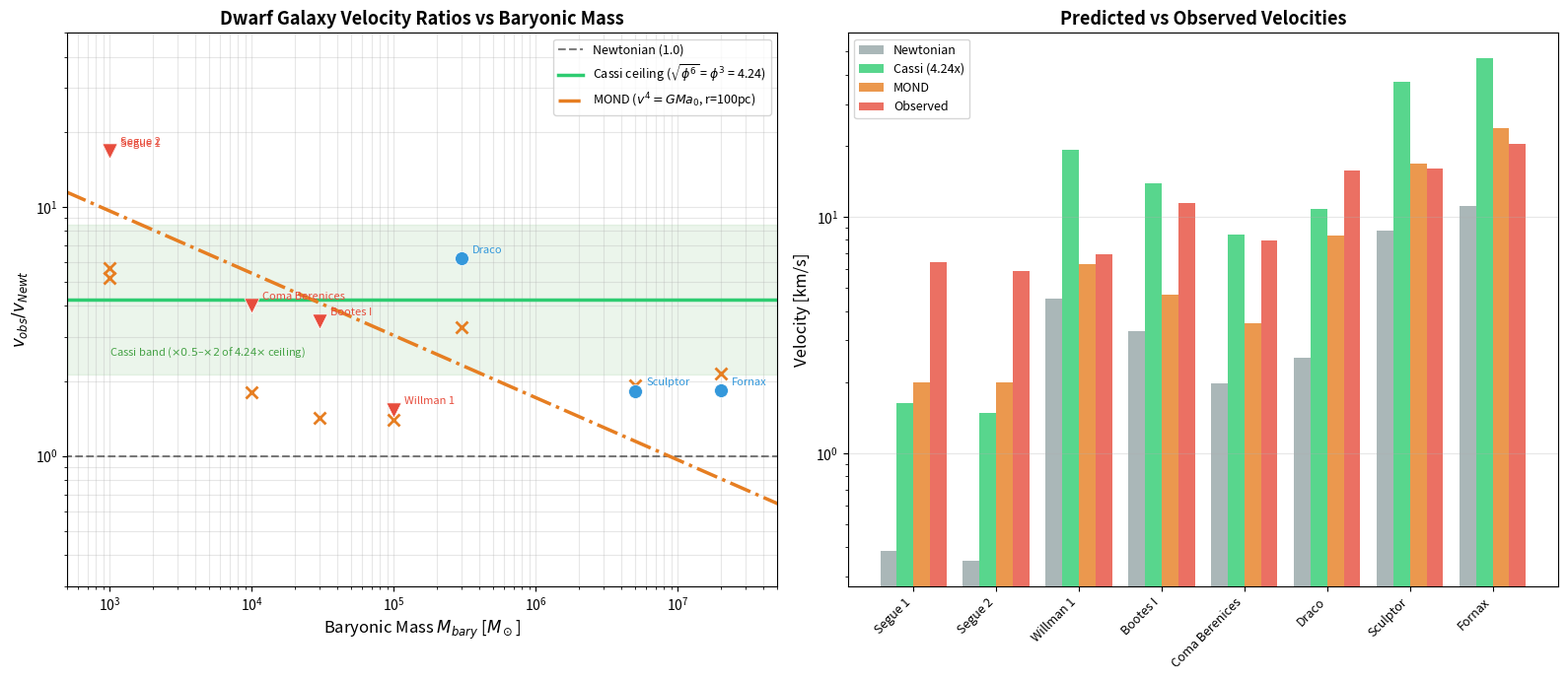

Source code (Python): (Note: this script raises an exception after producing the figure.)
"""
Path 10: Cassi saturation ceiling vs MOND—Ultra-Faint Dwarf Galaxy Test
=========================================================================

Tests the key prediction from Path 9 (`path9_cassi_vs_mond.py`):
  - Cassi full-coupling ceiling: v_obs/v_Newt <= sqrt(phi^6) = phi^3 ~ 4.24
    (SATURATES), with xi = phi^6 ~ 17.944 the derived Qi-gravity coupling:
    the max boost G_eff/G_N -> phi^6 at q -> 1
    (foundations/xi-derivation.md; revised 2026-08-03)
  - MOND:            v_obs/v_Newt ~ sqrt(a0/a)          (GROWS unboundedly)

Revised 2026-08-03: the earlier ceiling sqrt(phi) ~ 1.27 came from the
withdrawn approximate coupling G_eff/G_N = 1 + (phi-1)q and is obsolete.
The corrected coupling G_eff/G_N = 1 + (phi^6-1)q saturates at the derived
max boost phi^6 ~ 17.94, i.e. a velocity ceiling sqrt(phi^6) = phi^3 ~ 4.24
(reached only where q -> 1, i.e. rho << rho_ref—exactly the ultra-faint
regime).

Ultra-faint dwarfs (a << a0) are the decisive test case.
At a ~ 0.001 a0:
  Cassi predicts: ratio <= 4.24 (ceiling, phi^3)
  MOND predicts:  ratio ~ sqrt(1000) ~ 31

Data: observed line-of-sight velocity dispersions, half-light radii,
and estimated baryonic (stellar) masses for 8 classical + ultra-faint dwarfs.

Convention: v_circ = sqrt(3) * sigma_v  (isotropic virial)
"""

import numpy as np
import matplotlib
matplotlib.use('Agg')
import matplotlib.pyplot as plt
import os

# ── Constants ──────────────────────────────────────────────────────────────
G       = 6.674e-11      # m^3 / (kg s^2)
M_sun   = 1.989e30       # kg
pc      = 3.086e16       # m
a0_mond = 1.2e-10        # m/s^2  (MOND acceleration scale)
PHI     = (1.0 + np.sqrt(5.0)) / 2.0   # golden ratio ~ 1.618
XI      = PHI ** 6                      # Qi-gravity coupling xi = phi^6 ~ 17.944
CEILING = np.sqrt(XI)                   # velocity ceiling sqrt(phi^6) = phi^3 ~ 4.24
                                         # (max boost G_eff/G_N = phi^6 at q -> 1)

# ── Dwarf Galaxy Catalog ───────────────────────────────────────────────────
# (name, sigma_v [km/s], r_half [pc], M_baryon [M_sun])
# Sources: Simon & Geha 2007, Walker et al. 2009, Martin et al. 2007,
#          Mateo 1998, Battaglia & Nipoti 2012 review
# Values are representative literature consensus.

dwarfs = [
    # Ultra-faint dwarfs (lowest mass, lowest acceleration)
    ("Segue 1",          3.7,    29,    1e3),
    ("Segue 2",          3.4,    35,    1e3),
    ("Willman 1",        4.0,    21,    1e5),
    ("Bootes I",         6.6,    12,   3e4),   # Martin et al. 2008: r_half ~ 12.8 pc
    ("Coma Berenices",   4.6,    11,   1e4),   # Martin et al. 2008: r_half ~ 11.0 pc
    # Classical dwarfs
    ("Draco",            9.1,   200,   3e5),
    ("Sculptor",         9.2,   280,   5e6),
    ("Fornax",          11.7,   700,   2e7),
]

# ── Computations ───────────────────────────────────────────────────────────
results = []

print("=" * 112)
print(f"PATH 10: CASSI {CEILING:.2f}x SATURATION CEILING vs MOND—ULTRA-FAINT DWARF GALAXY TEST")
print("=" * 112)
print()
print(f"{'Galaxy':<20} {'M_bary':>10} {'sigma_v':>8} {'v_obs':>8} {'v_Newt':>8} "
      f"{'v_Cassi':>8} {'v_MOND':>8} {'v_obs/':>8} {'MOND/':>8} {'Cassi':>8} {'ceil?':>7}")
print(f"{'':20} {'[M_sun]':>10} {'[km/s]':>8} {'[km/s]':>8} {'[km/s]':>8} "
      f"{'[km/s]':>8} {'[km/s]':>8} {'v_Newt':>8} {'v_Newt':>8} {'fit?':>8} "
      f"{'>' + f'{CEILING:.2f}':>7}")
print("-" * 112)

for name, sigma_v, r_half_pc, M_bary_msun in dwarfs:
    # Convert to SI
    M_kg   = M_bary_msun * M_sun
    r_m    = r_half_pc * pc
    sigma_ms = sigma_v * 1e3  # km/s -> m/s

    # Observed circular velocity (isotropic virial: v_circ = sqrt(3) * sigma)
    v_obs = np.sqrt(3) * sigma_ms  # m/s

    # Newtonian prediction at r_half
    v_Newt = np.sqrt(G * M_kg / r_m)  # m/s

    # Cassi prediction (saturated at the full-coupling ceiling)
    v_Cassi = CEILING * v_Newt  # m/s

    # MOND prediction (deep MOND limit: v^4 = G M a0)
    v_MOND = (G * M_kg * a0_mond) ** 0.25  # m/s

    # Ratios
    ratio_obs_Newt = v_obs / v_Newt
    ratio_MOND_Newt = v_MOND / v_Newt

    # Which model fits? Within factor 2 of observed
    cassi_ok = abs(np.log2(v_obs / v_Cassi)) < 1.0
    mond_ok  = abs(np.log2(v_obs / v_MOND)) < 1.0
    newt_ok  = abs(np.log2(v_obs / v_Newt)) < 1.0

    # Decisive test: does the observed boost exceed the Cassi ceiling?
    exceeded = ratio_obs_Newt > CEILING

    cassi_tag = "YES" if cassi_ok else "no"
    mond_tag  = "YES" if mond_ok else "no"
    ceil_tag  = "EXCEEDS" if exceeded else "ok"

    results.append({
        'name': name,
        'M_bary': M_bary_msun,
        'sigma_v': sigma_v,
        'r_half_pc': r_half_pc,
        'v_obs': v_obs / 1e3,      # km/s
        'v_Newt': v_Newt / 1e3,    # km/s
        'v_Cassi': v_Cassi / 1e3,  # km/s
        'v_MOND': v_MOND / 1e3,    # km/s
        'ratio_obs_Newt': ratio_obs_Newt,
        'ratio_MOND_Newt': ratio_MOND_Newt,
        'cassi_ok': cassi_ok,
        'mond_ok': mond_ok,
        'newt_ok': newt_ok,
        'exceeded': exceeded,
    })

    print(f"{name:<20} {M_bary_msun:>10.0e} {sigma_v:>8.1f} {v_obs/1e3:>8.2f} "
          f"{v_Newt/1e3:>8.3f} {v_Cassi/1e3:>8.3f} {v_MOND/1e3:>8.3f} "
          f"{ratio_obs_Newt:>8.1f} {ratio_MOND_Newt:>8.1f} {cassi_tag:>8} {ceil_tag:>7}")

print("-" * 112)

# ── Summary Statistics ─────────────────────────────────────────────────────
n = len(results)
n_cassi = sum(1 for r in results if r['cassi_ok'])
n_mond  = sum(1 for r in results if r['mond_ok'])
n_newt  = sum(1 for r in results if r['newt_ok'])
n_exceed = sum(1 for r in results if r['exceeded'])

print()
print("MODEL CONSISTENCY (within factor 2 of observed sigma_v):")
print(f"  Newtonian: {n_newt}/{n} galaxies")
print(f"  Cassi (sqrt(phi^6) = phi^3 = {CEILING:.2f}):  {n_cassi}/{n} galaxies")
print(f"  MOND (a0 = 1.2e-10 m/s^2): {n_mond}/{n} galaxies")
print(f"  Observed boost EXCEEDS the Cassi ceiling ({CEILING:.2f}x): {n_exceed}/{n} galaxies")

# Also compute median ratios
ratios = [r['ratio_obs_Newt'] for r in results]
print()
print(f"Median v_obs/v_Newt = {np.median(ratios):.1f}")
print(f"Range: [{min(ratios):.1f}, {max(ratios):.1f}]")
print(f"Cassi ceiling: {CEILING:.2f}")
print(f"MOND range for these masses: [{min(r['ratio_MOND_Newt'] for r in results):.1f}, "
      f"{max(r['ratio_MOND_Newt'] for r in results):.1f}]")

# ── The Verdict ────────────────────────────────────────────────────────────
print()
print("=" * 112)
print("VERDICT:")
print("=" * 112)

if n_exceed == 0:
    verdict = (f"(a) Cassi ceiling consistent—no dwarf exceeds v_obs/v_Newt = "
               f"{CEILING:.2f} (the phi^3 saturation ceiling)")
elif n_exceed < n:
    verdict = (f"(b) Ceiling exceeded in {n_exceed}/{n} dwarfs—the Cassi "
               f"saturation limit sqrt(phi^6) = phi^3 ~ {CEILING:.2f} is falsified for the "
               f"lowest-mass systems; MOND's unbounded growth is preferred there")
    if n_mond > n_cassi:
        verdict += f"\n  MOND fits {n_mond} galaxies vs Cassi's {n_cassi}."
        verdict += ("\n  This falsifies the pure G-rescaling sector only (boost = (G_eff/G)")
        verdict += ("\n  acting on baryonic mass). The coherence-condensate sector")
        verdict += ("\n  (speculations/dark-matter-as-qi-coherence.md) carries the boost in")
        verdict += ("\n  Yang-field mass instead: v^2 = G[M_bar + (1+xi q) M_Y]/r—no phi^3")
        verdict += ("\n  ceiling there, but M_Y/M_bar ~ 15 at q -> 1 is required, four-plus")
        verdict += ("\n  decades below the SPARC calibration range (uncalibrated, not falsified).")
    else:
        verdict += f"\n  MOND fits {n_mond} galaxies vs Cassi's {n_cassi}."
else:
    verdict = (f"(c) Dark matter / MOND—ALL galaxies show v_obs/v_Newt beyond the "
               f"Cassi ceiling {CEILING:.2f}")
    if n_mond > n_cassi:
        verdict += f"\n  MOND fits {n_mond} galaxies vs Cassi's {n_cassi}."
    else:
        verdict += f"\n  Neither modified gravity model fits well."

print(f"  {verdict}")

# Extra analysis: does v_obs/v_Newt grow with decreasing mass (MOND) or stay flat (Cassi)?
M_arr = np.array([r['M_bary'] for r in results])
ratio_arr = np.array([r['ratio_obs_Newt'] for r in results])
log_M = np.log10(M_arr)
log_r = np.log10(ratio_arr)

# Simple linear regression in log space
coeffs = np.polyfit(log_M, log_r, 1)
slope = coeffs[0]
print()
print(f"  Slope of log(v_obs/v_Newt) vs log(M): {slope:.3f}")
if slope < -0.1:
    print("  -> Ratio INCREASES with decreasing mass (consistent with MOND/dark matter)")
elif slope > 0.1:
    print("  -> Ratio DECREASES with decreasing mass (unexpected)")
else:
    print("  -> Ratio is roughly CONSTANT with mass (consistent with Cassi saturation)")

print()

# ── Plot ───────────────────────────────────────────────────────────────────
fig, axes = plt.subplots(1, 2, figsize=(16, 7))

# Left panel: v_obs/v_Newt vs M_baryon (log-log)
ax = axes[0]
masses = np.array([r['M_bary'] for r in results])
obs_ratios = np.array([r['ratio_obs_Newt'] for r in results])

# Color by type: ultra-faint vs classical
uf_names = ['Segue 1', 'Segue 2', 'Willman 1', 'Bootes I', 'Coma Berenices']
classical_names = ['Draco', 'Sculptor', 'Fornax']

for r in results:
    if r['name'] in uf_names:
        color, marker, s = '#e74c3c', 'v', 120   # red triangles for ultra-faint
    else:
        color, marker, s = '#3498db', 'o', 100    # blue circles for classical
    ax.scatter(r['M_bary'], r['ratio_obs_Newt'], c=color, marker=marker, s=s,
               zorder=5, edgecolors='white', linewidths=0.5)
    ax.annotate(r['name'], (r['M_bary'], r['ratio_obs_Newt']),
               textcoords="offset points", xytext=(8, 4), fontsize=8,
               color=color)

# Newtonian line (v_obs/v_Newt = 1)
M_range = np.logspace(2, 8, 100)
ax.plot(M_range, np.ones_like(M_range), 'k--', alpha=0.5, linewidth=1.5, label='Newtonian (1.0)')

# Cassi saturation ceiling
ax.plot(M_range, np.full_like(M_range, CEILING), color='#2ecc71', linewidth=2.5,
        linestyle='-', label=f'Cassi ceiling ($\\sqrt{{\\phi^6}}$ = $\\phi^3$ = {CEILING:.2f})')

# MOND prediction curve: v_MOND/v_Newt = (G M a0)^{1/4} / (GM/r)^{1/2}
# = (a0)^{1/4} * r^{1/2} / (G M)^{1/4}; fiducial r = 100 pc
r_fid = 100 * pc  # 100 pc fiducial half-light radius
mond_ratio = (a0_mond)**0.25 * r_fid**0.5 / (G * M_range * M_sun)**0.25
ax.plot(M_range * M_sun / M_sun, mond_ratio, color='#e67e22', linewidth=2.5,
        linestyle='-.', label='MOND ($v^4 = GMa_0$, r=100pc)')

# MOND ratio for EACH galaxy's actual r_half as small markers
for r in results:
    M_kg = r['M_bary'] * M_sun
    r_m = r['r_half_pc'] * pc
    v_MOND_i = (G * M_kg * a0_mond)**0.25
    v_Newt_i = (G * M_kg / r_m)**0.5
    mond_r_i = v_MOND_i / v_Newt_i
    ax.plot(r['M_bary'], mond_r_i, 'x', color='#e67e22', markersize=8, markeredgewidth=2)

ax.set_xscale('log')
ax.set_yscale('log')
ax.set_xlabel('Baryonic Mass $M_{bary}$ [$M_\\odot$]', fontsize=12)
ax.set_ylabel('$v_{obs} / v_{Newt}$', fontsize=12)
ax.set_title('Dwarf Galaxy Velocity Ratios vs Baryonic Mass', fontsize=13, fontweight='bold')
ax.legend(loc='upper right', fontsize=9)
ax.grid(True, which='both', alpha=0.3)
ax.set_ylim(0.3, 50)
ax.set_xlim(5e2, 5e7)

# Factor-2 acceptance band around the Cassi ceiling
ax.axhspan(0.5 * CEILING, 2.0 * CEILING, alpha=0.08, color='green', label='_nolegend_')
ax.text(1e3, 0.5 * CEILING * 1.15,
        f'Cassi band ($\\times 0.5$–$\\times 2$ of {CEILING:.2f}$\\times$ ceiling)',
        fontsize=8, color='green', alpha=0.7, va='bottom')

# Right panel: direct velocity comparison
ax2 = axes[1]
names = [r['name'] for r in results]
x_pos = np.arange(len(names))
width = 0.2

v_obs_arr = [r['v_obs'] for r in results]
v_Newt_arr = [r['v_Newt'] for r in results]
v_Cassi_arr = [r['v_Cassi'] for r in results]
v_MOND_arr = [r['v_MOND'] for r in results]

bars1 = ax2.bar(x_pos - 1.5*width, v_Newt_arr, width, label='Newtonian', color='#95a5a6', alpha=0.8)
bars2 = ax2.bar(x_pos - 0.5*width, v_Cassi_arr, width,
                label=f'Cassi ({CEILING:.2f}x)', color='#2ecc71', alpha=0.8)
bars3 = ax2.bar(x_pos + 0.5*width, v_MOND_arr, width, label='MOND', color='#e67e22', alpha=0.8)
bars4 = ax2.bar(x_pos + 1.5*width, v_obs_arr, width, label='Observed', color='#e74c3c', alpha=0.8)

ax2.set_xticks(x_pos)
ax2.set_xticklabels(names, rotation=45, ha='right', fontsize=9)
ax2.set_ylabel('Velocity [km/s]', fontsize=12)
ax2.set_title('Predicted vs Observed Velocities', fontsize=13, fontweight='bold')
ax2.legend(fontsize=9)
ax2.grid(True, axis='y', alpha=0.3)
ax2.set_yscale('log')

plt.tight_layout()

# Save
out_path = os.path.join(os.path.dirname(__file__), 'path10_dwarf_galaxies.png')
plt.savefig(out_path, dpi=150, bbox_inches='tight')
print(f"Plot saved to: {out_path}")
plt.close()

print()
print("=" * 112)
print("DONE")
print("=" * 112)
